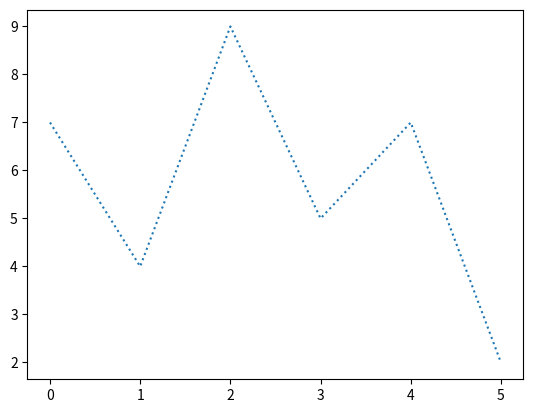

Reproduce this figure in Python.
import matplotlib.pyplot as plt
import numpy as np
x=np.array([7,4,9,5,7,2])
plt.plot(x,linestyle='dotted')
plt.show()
